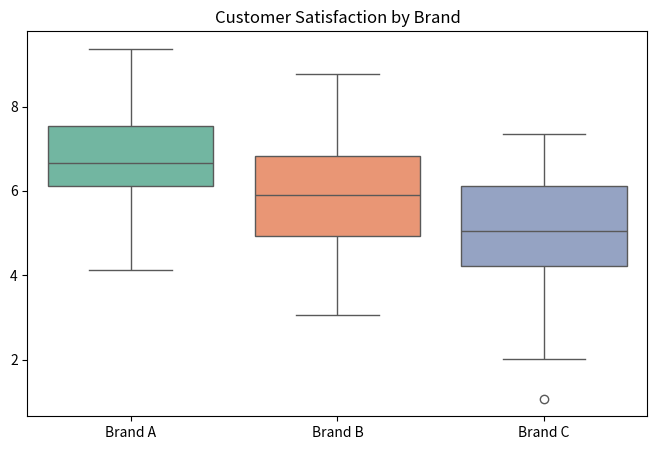

The script that saved this image:
# -*- coding: utf-8 -*-
"""2주차_통계검정.ipynb

Automatically generated by Colab.

Original file is located at
    https://colab.research.google.com/<link-removed>
"""

# 실습 - 독립 표본 t-검정
import numpy as np
from scipy.stats import ttest_ind

# 예제: 두 개의 독립된 그룹의 점수 비교 (ex: 남학생 vs 여학생 성적)
np.random.seed(42)

group1 = np.random.normal(loc=75, scale=10, size=30)  # 그룹1 평균 75, 표준편차 10
group2 = np.random.normal(loc=80, scale=10, size=30)  # 그룹2 평균 80, 표준편차 10
# https://numpy.org/doc/2.1/reference/random/generated/numpy.random.normal.html

# 독립 표본 t-검정 수행
stat, p = ttest_ind(group1, group2)
# https://docs.scipy.org/doc/scipy/reference/generated/scipy.stats.ttest_ind.html

print(f"t-통계량: {stat:.3f}")
print(f"p-value: {p:.3f}")

# 결과 해석
if p > 0.05:
    print("두 그룹 간 평균 차이가 없음 (p > 0.05, 귀무가설 유지)")
else:
    print("두 그룹 간 평균 차이가 있음 (p < 0.05, 귀무가설 기각)")

# 실습 - 대응 표본 t-검정
import numpy as np
from scipy.stats import ttest_rel

# 예제: 같은 그룹의 전후 점수 비교 (ex: 다이어트 전후 체중)
np.random.seed(42)

before = np.random.normal(loc=75, scale=5, size=30)  # 실험 전 평균 75
after  = before - np.random.normal(loc=2, scale=1, size=30)  # 다이어트 후 평균 2kg 감량

# 대응 표본 t-검정 수행
stat, p = ttest_rel(before, after)

print(f"t-통계량: {stat:.3f}")
print(f"p-value: {p:.3f}")

# 결과 해석
if p > 0.05:
    print(" 실험 전후 평균 차이가 없음 (p > 0.05, 귀무가설 유지)")
else:
    print(" 실험 전후 평균 차이가 있음 (p < 0.05, 귀무가설 기각)")

# 실습 - 분산분석
import numpy as np
from scipy.stats import f_oneway

# 예제: 세 개의 브랜드(A, B, C)의 고객 만족도 비교 (1~10점)
np.random.seed(42)  # 재현 가능성을 위해 시드 고정

# 세 개 그룹의 데이터 (30명씩)
brand_A = np.random.normal(loc=7, scale=1.5, size=30)  # 평균 7, 표준편차 1.5
brand_B = np.random.normal(loc=6, scale=1.5, size=30)  # 평균 6, 표준편차 1.5
brand_C = np.random.normal(loc=5, scale=1.5, size=30)  # 평균 5, 표준편차 1.5

# One-Way ANOVA 수행
stat, p = f_oneway(brand_A, brand_B, brand_C)

# 결과 출력
print(f"F-통계량: {stat:.3f}")
print(f"p-value: {p:.3f}")

# 결과 해석
if p > 0.05:
    print("세 그룹 간 평균 차이가 없음 (p > 0.05, 귀무가설 유지)")
else:
    print("세 그룹 간 평균 차이가 있음 (p < 0.05, 귀무가설 기각)")

import numpy as np
import scipy.stats as stats

# 예제: 성별(남/여)과 구매 여부(구매/비구매) 간의 관계 분석
# 2x2 교차표 (contingency table)
# 행: 성별 (남성 / 여성)
# 열: 구매 여부 (구매함 / 구매하지 않음)
data = np.array([[50, 30],  # 남성 (구매함, 구매하지 않음)
                 [20, 40]]) # 여성 (구매함, 구매하지 않음)

# 카이제곱 검정 실행
chi2, p, dof, expected = stats.chi2_contingency(data)

# 결과 출력
print(f"카이제곱 통계량: {chi2:.3f}")
print(f"p-value: {p:.3f}")
print(f"자유도 (degrees of freedom): {dof}")
print(f"기대값 (expected frequencies):\n{expected}")

# 결과 해석
if p > 0.05:
    print("성별과 구매 여부는 독립적임 (p > 0.05, 귀무가설 유지)")
else:
    print("성별과 구매 여부는 관련이 있음 (p < 0.05, 귀무가설 기각)")

import numpy as np
from scipy.stats import pearsonr

# 예제: 두 연속형 변수의 관계 분석
np.random.seed(42)

x = np.random.normal(loc=50, scale=10, size=100)  # 평균 50, 표준편차 10
y = 2 * x + np.random.normal(loc=0, scale=5, size=100)  # y는 x의 2배 + 노이즈

# 피어슨 상관계수 계산
r, p = pearsonr(x, y)

# 결과 출력
print(f"피어슨 상관계수: r={r:.3f}")
print(f"p-value: {p:.3f}")

# 결과 해석
if p > 0.05:
    print("유의미한 상관관계 없음 (p > 0.05)")
else:
    print("유의미한 상관관계 존재 (p < 0.05)")

import numpy as np
from scipy.stats import spearmanr

# 예제: 비선형 관계 데이터 생성
np.random.seed(42)

x = np.random.uniform(1, 100, 100)  # 1~100 사이의 랜덤 값
y = np.log(x) + np.random.normal(0, 0.2, 100)  # 로그 변환한 데이터

# 스피어만 상관계수 계산
rho, p = spearmanr(x, y)

# 결과 출력
print(f"스피어만 상관계수: ρ={rho:.3f}")
print(f"p-value: {p:.3f}")

# 결과 해석
if p > 0.05:
    print("유의미한 상관관계 없음 (p > 0.05)")
else:
    print("유의미한 상관관계 존재 (p < 0.05)")



# 정규성 검정
import numpy as np
from scipy import stats

# 예제 데이터 (정규 분포 데이터)
data = np.random.rand(5)  # 평균 50, 표준편차 10

# 샤피로-윌크 검정
stat, p = stats.shapiro(data)
print(f"샤피로-윌크 검정 결과: W={stat:.3f}, p-value={p:.3f}")

# 정규성 판별
if p > 0.05:
    print("데이터가 정규성을 만족함 (p > 0.05)")
else:
    print("데이터가 정규성을 따르지 않음 (p < 0.05)")

# 등분산 검정
import numpy as np
from scipy import stats

# 두 그룹의 데이터 생성
group1 = np.random.normal(50, 10, 100)
group2 = np.random.normal(55, 15, 100)

# Levene’s Test 실행
stat, p = stats.levene(group1, group2)

print(f"Levene’s 등분산 검정 결과: W={stat:.3f}, p-value={p:.3f}")

# 등분산 판별
if p > 0.05:
    print("두 그룹의 분산이 동일함 (p > 0.05)")
else:
    print("두 그룹의 분산이 다름 (p < 0.05)")



import numpy as np
import scipy.stats as stats
import seaborn as sns
import matplotlib.pyplot as plt

# 랜덤 시드 설정 (재현 가능성)
np.random.seed(42)

# 브랜드별 고객 만족도 데이터 (1~10점 사이, 30명씩)
brand_A = np.random.normal(loc=7, scale=1.5, size=30)  # 평균 7, 표준편차 1.5
brand_B = np.random.normal(loc=6, scale=1.5, size=30)  # 평균 6, 표준편차 1.5
brand_C = np.random.normal(loc=5, scale=1.5, size=30)  # 평균 5, 표준편차 1.5

# 데이터 시각화
plt.figure(figsize=(8,5))
sns.boxplot(data=[brand_A, brand_B, brand_C], palette='Set2')
plt.xticks([0,1,2], ['Brand A', 'Brand B', 'Brand C'])
plt.title('Customer Satisfaction by Brand')
plt.show()

# 정규성 검정 (Shapiro-Wilk Test)
def normality_test(data, brand_name):
    stat, p = stats.shapiro(data)
    print(f"{brand_name} 정규성 검정: W={stat:.3f}, p-value={p:.3f}")
    return p > 0.05

norm_A = normality_test(brand_A, "Brand A")
norm_B = normality_test(brand_B, "Brand B")
norm_C = normality_test(brand_C, "Brand C")

# 등분산 검정 (Levene’s Test)
levene_stat, levene_p = stats.levene(brand_A, brand_B, brand_C)
print(f"\nLevene’s 등분산 검정: W={levene_stat:.3f}, p-value={levene_p:.3f}")

# 정규성과 등분산에 따라 검정법 선택
if norm_A and norm_B and norm_C and levene_p > 0.05:
    print("정규성을 만족하고 등분산을 가정할 수 있으므로 ANOVA 수행")
    stat, p = stats.f_oneway(brand_A, brand_B, brand_C)
    print(f"ANOVA 결과: F={stat:.3f}, p-value={p:.3f}")
else:
    print("\정규성이 부족하거나 등분산이 성립하지 않음, Kruskal-Wallis Test 수행")
    stat, p = stats.kruskal(brand_A, brand_B, brand_C)
    print(f"Kruskal-Wallis 검정 결과: H={stat:.3f}, p-value={p:.3f}")

# 결과 해석
if p > 0.05:
    print("브랜드 간 고객 만족도 차이가 없음 (귀무가설 유지)")
else:
    print("브랜드 간 고객 만족도 차이가 있음 (귀무가설 기각)")